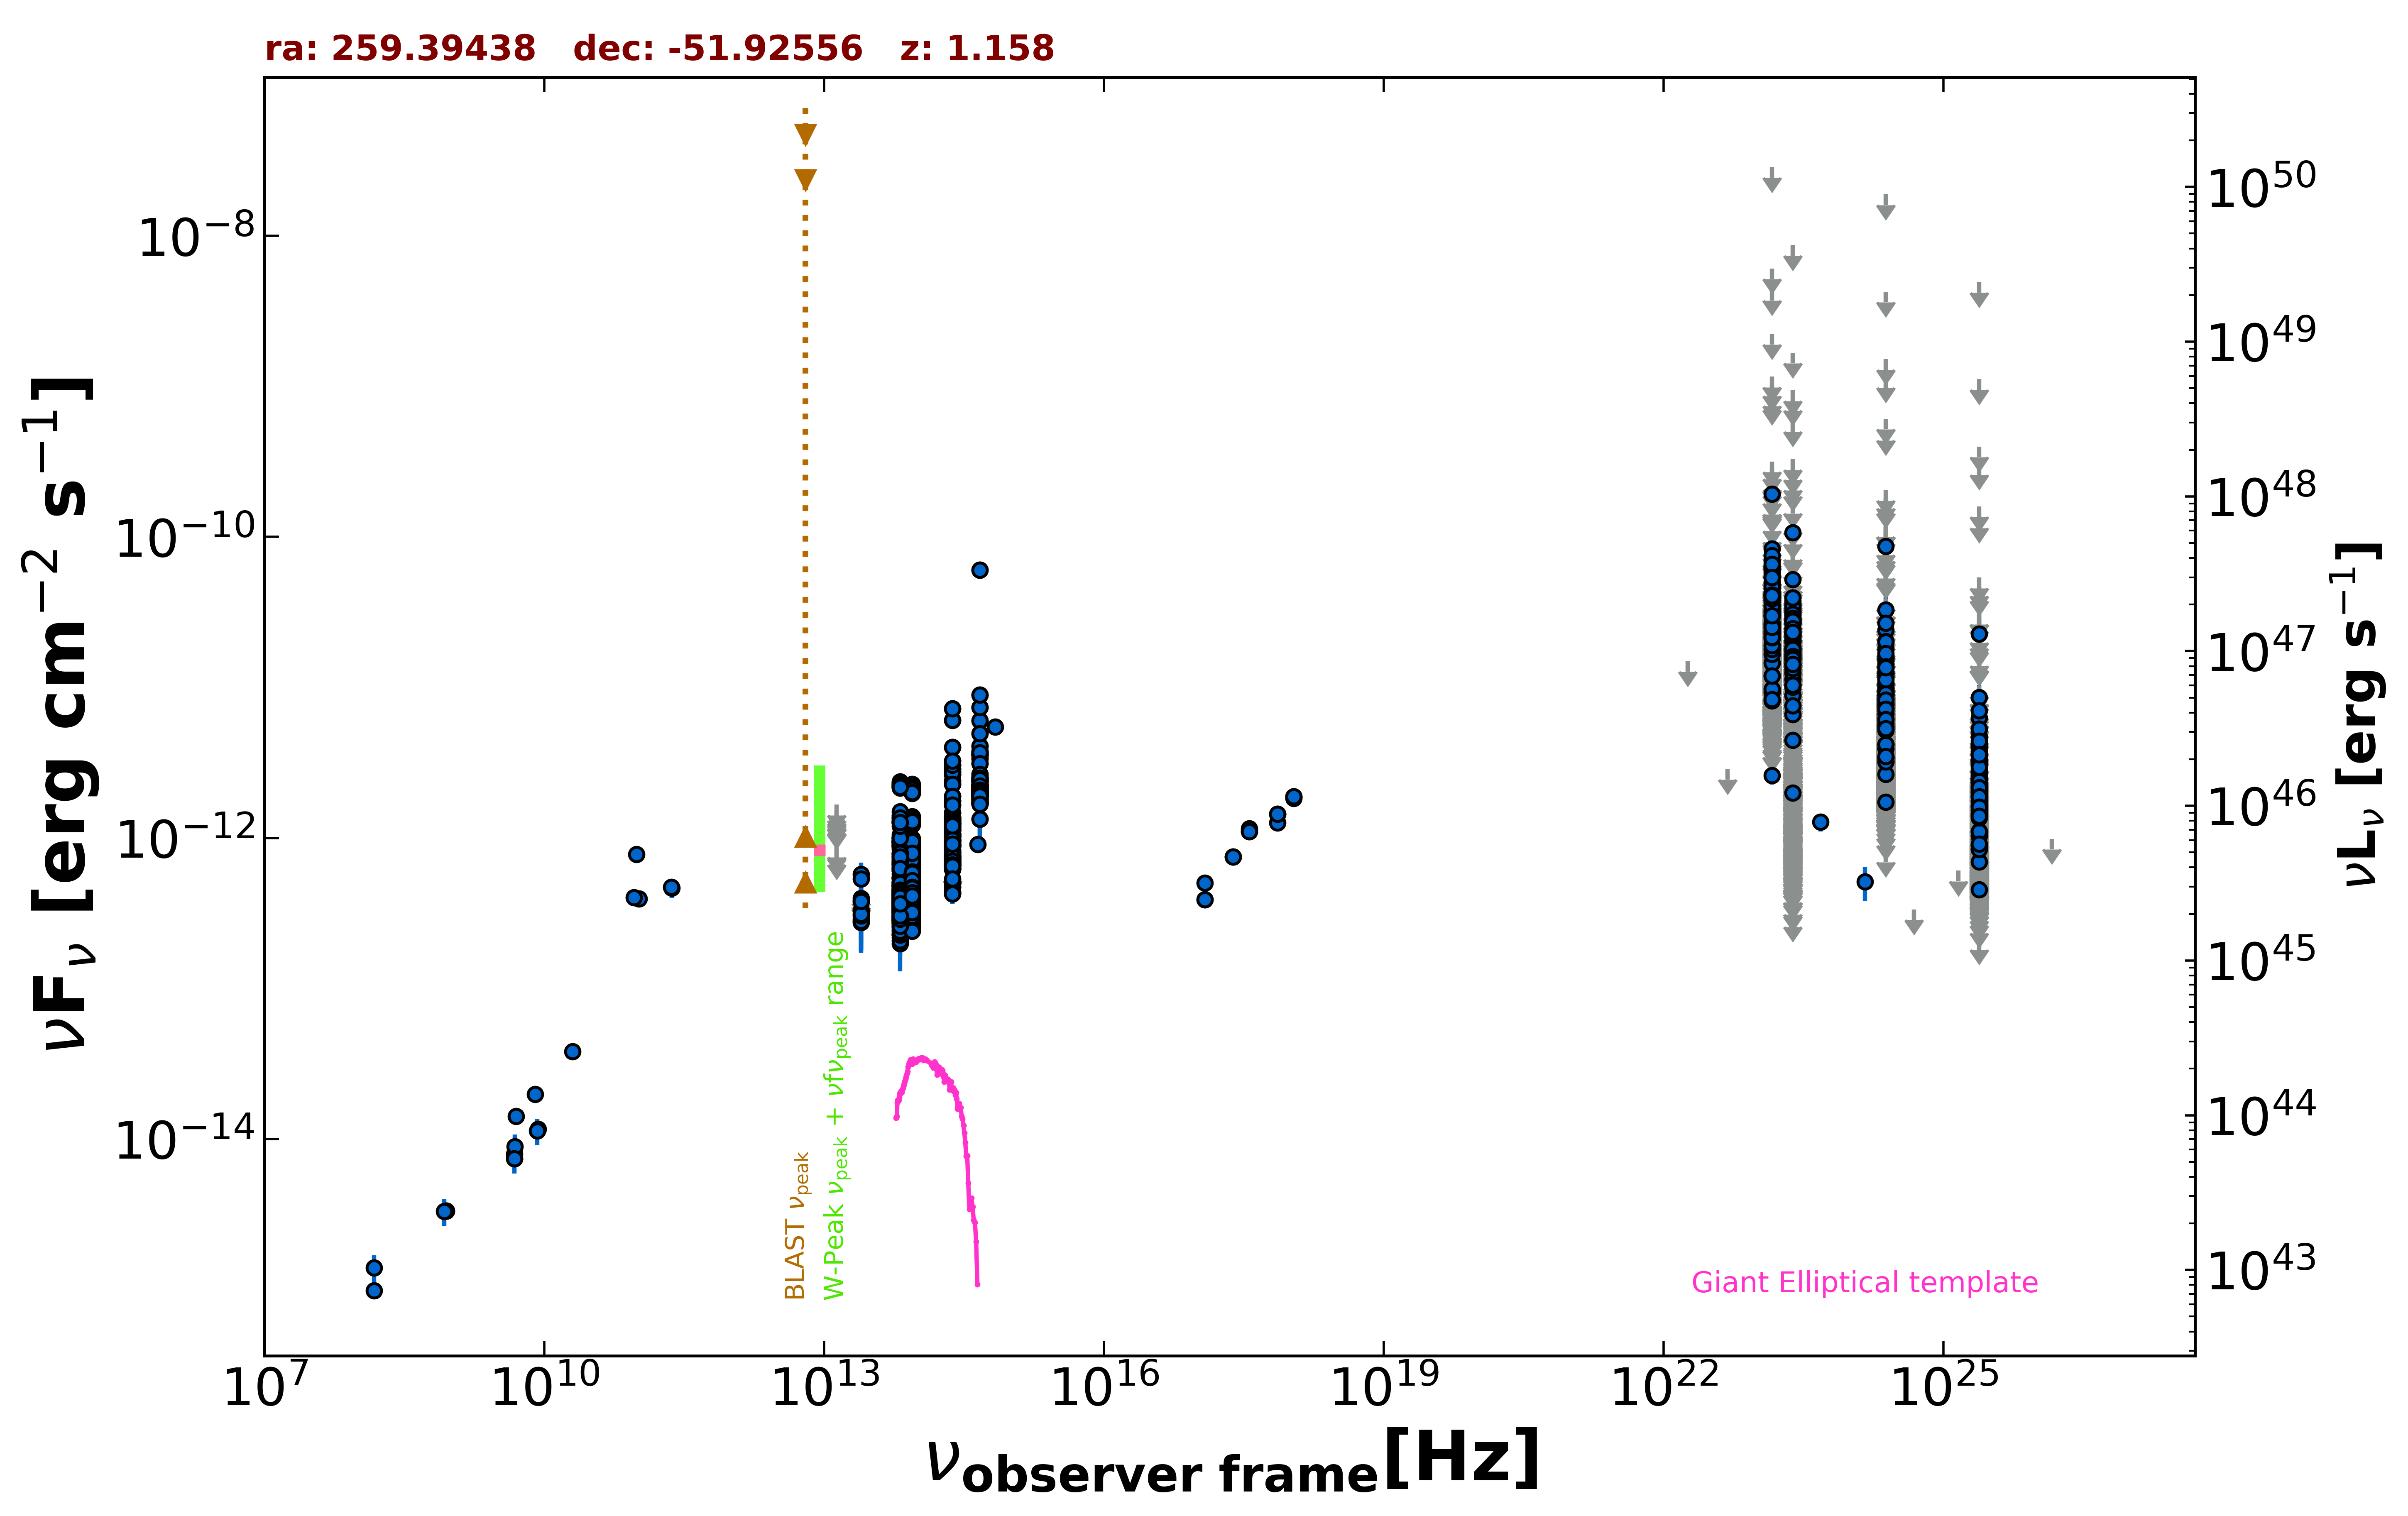

Source data for this figure (header and first rows):
freq., flux, err_flux, MJD_start, MJD_end, flag, catalog, reference
8.870e+08, 3.335e-15, 2.385e-16, 55000, 55000, , RACS, Hale et al. 2021  PASA  38  e058
8.870e+08, 3.335e-15, 2.385e-16, 55000, 55000, , RACS, Hale et al. 2021  PASA  38  e058
2.418e+17, 7.473e-13, 3.810e-14, 56026, 56031, , 1OUSX, Giommi et al. in preparation
1.209e+17, 3.900e-13, 3.150e-14, 56026, 56031, , 1OUSX, Giommi et al. in preparation
3.627e+17, 1.105e-12, 4.500e-14, 56026, 56031, , 1OUSX, Giommi et al. in preparation
7.253e+17, 1.437e-12, 3.900e-14, 56026, 56031, , 1OUSX, Giommi et al. in preparation
1.088e+18, 1.886e-12, 7.600e-14, 56026, 56031, , 1OUSX, Giommi et al. in preparation
7.253e+17, 1.262e-12, 3.600e-14, 55000, 55000, , 2SXPS, Evans et al. 2020  ApJS  247  54
1.209e+17, 5.032e-13, 4.470e-14, 55000, 55000, , 2SXPS, Evans et al. 2020  ApJS  247  54
3.627e+17, 1.153e-12, 5.000e-14, 55000, 55000, , 2SXPS, Evans et al. 2020  ApJS  247  54
1.088e+18, 1.838e-12, 7.850e-14, 55000, 55000, , 2SXPS, Evans et al. 2020  ApJS  247  54
1.500e+08, 9.806e-16, 9.855e-17, 55000, 55000, , TGSS150, Intema et al. 2017  A&A  598  A781
5.000e+09, 1.415e-14, 7.000e-16, 55000, 55000, , AT20G, Murphy et al. 2010  MNRAS  402  2403
8.000e+09, 1.976e-14, 9.600e-16, 55000, 55000, , AT20G, Murphy et al. 2010  MNRAS  402  2403
2.000e+10, 3.820e-14, 2.000e-15, 55000, 55000, , AT20G, Murphy et al. 2010  MNRAS  402  2403
4.800e+09, 7.392e-15, 3.360e-16, 55000, 55000, , ATPMN, McConnell et al. 2012  MNRAS  422  1527
8.600e+09, 1.161e-14, 1.030e-15, 55000, 55000, , ATPMN, McConnell et al. 2012  MNRAS  422  1527
4.800e+09, 7.920e-15, 5.760e-16, 55000, 55000, , PMN, Griffith et al. 1993-1996  VizieR  VIII/…
9.744e+10, 7.785e-13, 7.795e-14, 56902, 56902, , ALMA, Bonato et al. 2019  MNRAS  485  1188
2.330e+11, 4.660e-13, 6.760e-14, 57382, 57382, , ALMA, Bonato et al. 2019  MNRAS  485  1188
1.035e+11, 3.933e-13, 3.740e-14, 57382, 57382, , ALMA, Bonato et al. 2019  MNRAS  485  1188
9.150e+10, 4.026e-13, 3.820e-14, 57382, 57382, , ALMA, Bonato et al. 2019  MNRAS  485  1188
2.305e+11, 4.725e-13, 4.610e-14, 57973, 57973, , ALMA, Bonato et al. 2019  MNRAS  485  1188
8.817e+13, 4.962e-13, 3.050e-15, 55000, 55000, , UNWISE, Schlafly et al. 2019  ApJS  240  30
6.517e+13, 5.437e-13, 4.150e-15, 55000, 55000, , UNWISE, Schlafly et al. 2019  ApJS  240  30
8.817e+13, 3.484e-13, 1.315e-14, 55000, 55000, , WISE, Wright et al. 2010  AJ  140  1868
6.517e+13, 3.262e-13, 1.230e-14, 55000, 55000, , WISE, Wright et al. 2010  AJ  140  1868
2.498e+13, 3.311e-13, 3.635e-14, 55000, 55000, , WISE, Wright et al. 2010  AJ  140  1868
1.363e+13, 5.095e-13, 1.470e-13, 55000, 55000, , WISE, Wright et al. 2010  AJ  140  1868
8.817e+13, 7.476e-13, 3.375e-14, 57093, 57093, , NEOWISE, Mainzer et al. 2014  ApJ  792  30
6.517e+13, 7.632e-13, 5.210e-14, 57093, 57093, , NEOWISE, Mainzer et al. 2014  ApJ  792  30
8.817e+13, 8.607e-13, 3.730e-14, 57093, 57093, , NEOWISE, Mainzer et al. 2014  ApJ  792  30
6.517e+13, 7.853e-13, 4.490e-14, 57093, 57093, , NEOWISE, Mainzer et al. 2014  ApJ  792  30
8.817e+13, 9.437e-13, 4.695e-14, 57094, 57094, , NEOWISE, Mainzer et al. 2014  ApJ  792  30
6.517e+13, 8.967e-13, 5.870e-14, 57094, 57094, , NEOWISE, Mainzer et al. 2014  ApJ  792  30
8.817e+13, 7.974e-13, 3.670e-14, 57094, 57094, , NEOWISE, Mainzer et al. 2014  ApJ  792  30
6.517e+13, 6.290e-13, 5.800e-14, 57094, 57094, , NEOWISE, Mainzer et al. 2014  ApJ  792  30
8.817e+13, 6.932e-13, 3.445e-14, 57093, 57093, , NEOWISE, Mainzer et al. 2014  ApJ  792  30
6.517e+13, 1.002e-12, 5.150e-14, 57093, 57093, , NEOWISE, Mainzer et al. 2014  ApJ  792  30
8.817e+13, 9.368e-13, 3.715e-14, 57093, 57093, , NEOWISE, Mainzer et al. 2014  ApJ  792  30
6.517e+13, 7.882e-13, 5.815e-14, 57093, 57093, , NEOWISE, Mainzer et al. 2014  ApJ  792  30
8.817e+13, 8.767e-13, 5.170e-14, 57093, 57093, , NEOWISE, Mainzer et al. 2014  ApJ  792  30
6.517e+13, 8.803e-13, 4.705e-14, 57093, 57093, , NEOWISE, Mainzer et al. 2014  ApJ  792  30
8.817e+13, 8.085e-13, 3.355e-14, 57093, 57093, , NEOWISE, Mainzer et al. 2014  ApJ  792  30
6.517e+13, 7.597e-13, 5.955e-14, 57093, 57093, , NEOWISE, Mainzer et al. 2014  ApJ  792  30
8.817e+13, 7.699e-13, 3.760e-14, 57093, 57093, , NEOWISE, Mainzer et al. 2014  ApJ  792  30
6.517e+13, 8.820e-13, 6.670e-14, 57093, 57093, , NEOWISE, Mainzer et al. 2014  ApJ  792  30
8.817e+13, 7.922e-13, 3.720e-14, 57093, 57093, , NEOWISE, Mainzer et al. 2014  ApJ  792  30
6.517e+13, 9.244e-13, 7.660e-14, 57093, 57093, , NEOWISE, Mainzer et al. 2014  ApJ  792  30
8.817e+13, 8.775e-13, 3.480e-14, 57093, 57093, , NEOWISE, Mainzer et al. 2014  ApJ  792  30
6.517e+13, 9.503e-13, 5.425e-14, 57093, 57093, , NEOWISE, Mainzer et al. 2014  ApJ  792  30
8.817e+13, 7.346e-13, 3.250e-14, 57093, 57093, , NEOWISE, Mainzer et al. 2014  ApJ  792  30
6.517e+13, 7.302e-13, 5.315e-14, 57093, 57093, , NEOWISE, Mainzer et al. 2014  ApJ  792  30
8.817e+13, 8.930e-13, 4.200e-14, 57096, 57096, , NEOWISE, Mainzer et al. 2014  ApJ  792  30
6.517e+13, 9.017e-13, 5.655e-14, 57096, 57096, , NEOWISE, Mainzer et al. 2014  ApJ  792  30
8.817e+13, 9.265e-13, 3.755e-14, 57096, 57096, , NEOWISE, Mainzer et al. 2014  ApJ  792  30
6.517e+13, 8.893e-13, 5.735e-14, 57096, 57096, , NEOWISE, Mainzer et al. 2014  ApJ  792  30
8.817e+13, 8.342e-13, 4.615e-14, 57096, 57096, , NEOWISE, Mainzer et al. 2014  ApJ  792  30
6.517e+13, 1.001e-12, 4.815e-14, 57096, 57096, , NEOWISE, Mainzer et al. 2014  ApJ  792  30
8.817e+13, 8.947e-13, 3.630e-14, 57096, 57096, , NEOWISE, Mainzer et al. 2014  ApJ  792  30
... 3,237 more rows
